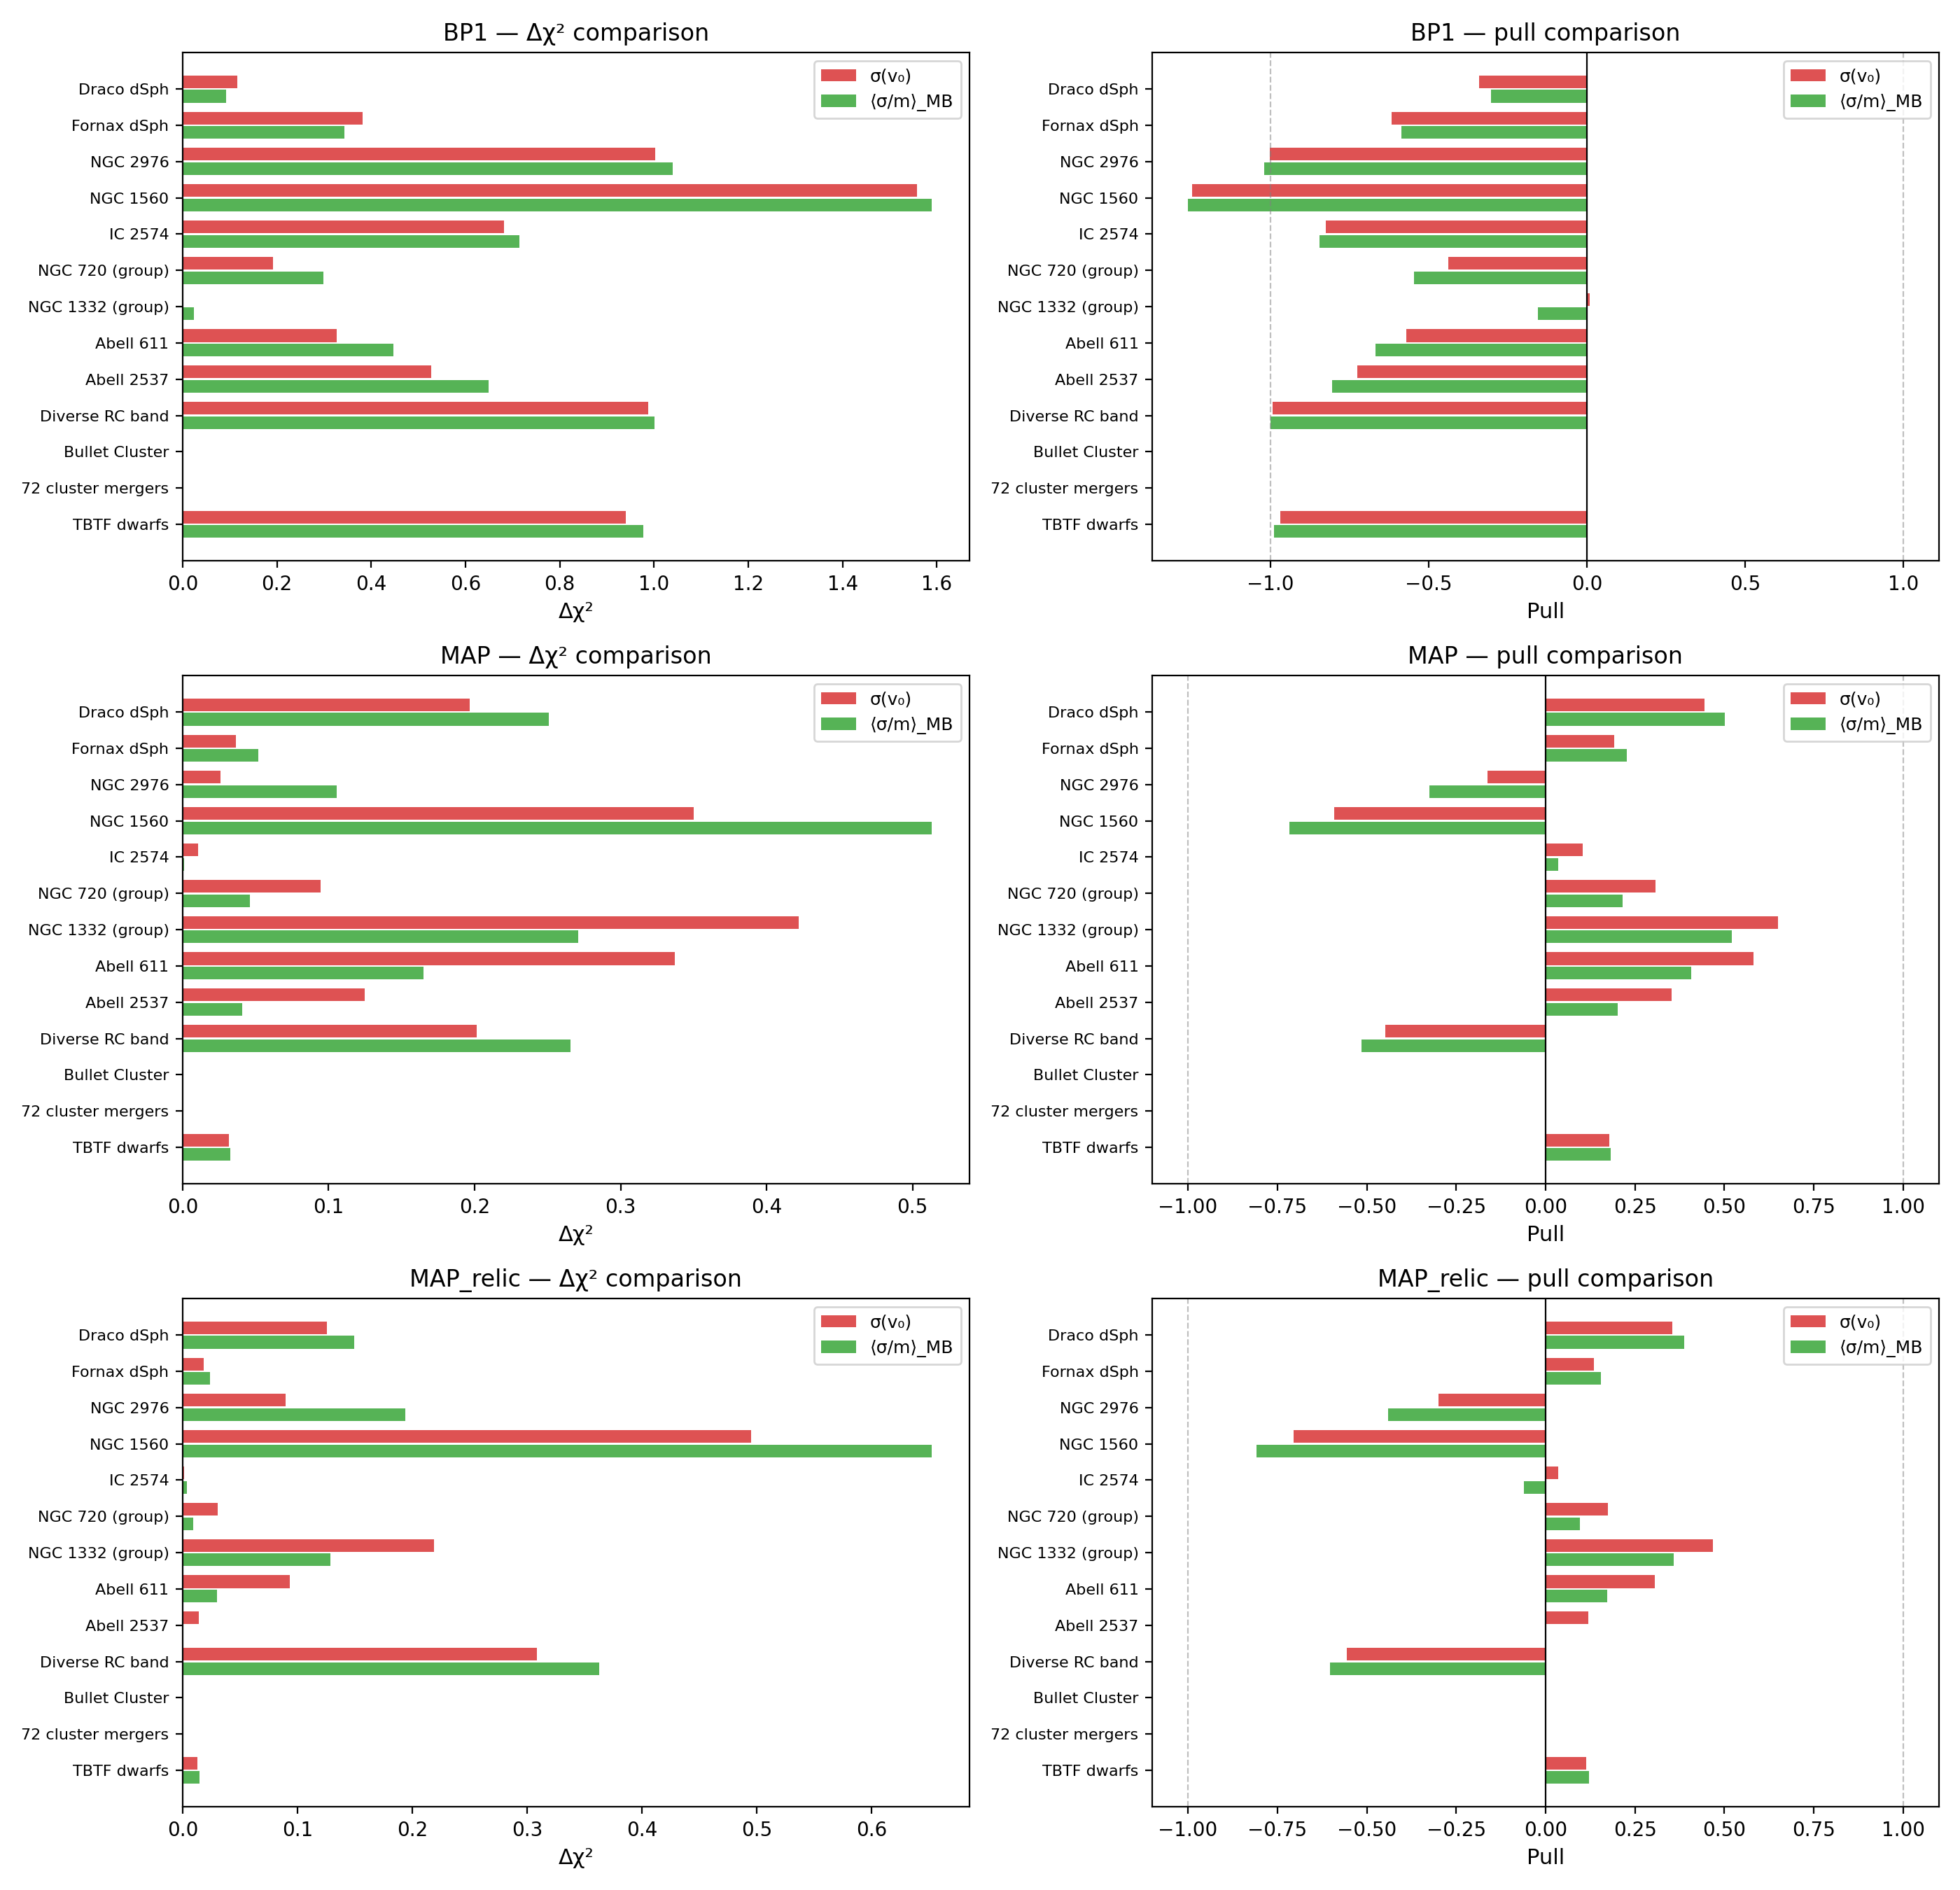

Values plotted in this chart, from the file beside it:
benchmark, system, v_km_s, sigma_point, pull_point, dchi2_point, sigma_avg, pull_avg, dchi2_avg, dchi2_change
BP1, Draco dSph, 12, 4.294740e-01, -0.3411, 0.1163, 4.485113e-01, -0.303, 0.0918, -0.02452
BP1, Fornax dSph, 12, 4.294740e-01, -0.6175, 0.3814, 4.485113e-01, -0.5858, 0.3432, -0.03818
BP1, NGC 2976, 60, 4.983797e-01, -1.001, 1.002, 4.705798e-01, -1.02, 1.04, 0.03745
BP1, NGC 1560, 55, 5.039926e-01, -1.248, 1.558, 4.781646e-01, -1.261, 1.59, 0.0324
BP1, IC 2574, 50, 5.089189e-01, -0.8259, 0.6821, 4.855548e-01, -0.8454, 0.7147, 0.03254
BP1, NGC 720 (group), 250, 3.247643e-01, -0.4381, 0.1919, 2.815336e-01, -0.5462, 0.2983, 0.1064
BP1, NGC 1332 (group), 280, 3.065740e-01, 0.009391, 0.000088, 2.610620e-01, -0.1558, 0.02426, 0.02417
BP1, Abell 611, 1200, 5.428559e-02, -0.5714, 0.3265, 4.651365e-02, -0.6686, 0.447, 0.1205
BP1, Abell 2537, 1100, 6.289229e-02, -0.7259, 0.5269, 5.337053e-02, -0.8052, 0.6484, 0.1215
BP1, Diverse RC band, 40, 5.157366e-01, -0.9937, 0.9875, 4.985974e-01, -1.001, 1.001, 0.01367
BP1, Bullet Cluster, 4700, 4.113674e-03, 0.000000, 0.000000, 3.963109e-03, 0.000000, 0.000000, 0.000000
BP1, 72 cluster mergers, 1000, 7.357420e-02, 0.000000, 0.000000, 6.180247e-02, 0.000000, 0.000000, 0.000000
BP1, TBTF dwarfs, 30, 5.153254e-01, -0.9693, 0.9396, 5.057458e-01, -0.9885, 0.9771, 0.03751
MAP, Draco dSph, 12, 1.220924e+00, 0.4435, 0.1967, 1.300959e+00, 0.5007, 0.2507, 0.05398
MAP, Fornax dSph, 12, 1.220924e+00, 0.1913, 0.03661, 1.300959e+00, 0.2277, 0.05185, 0.01524
MAP, NGC 2976, 60, 1.757752e+00, -0.1615, 0.02608, 1.513161e+00, -0.3246, 0.1053, 0.07926
MAP, NGC 1560, 55, 1.816554e+00, -0.5917, 0.3501, 1.567092e+00, -0.7165, 0.5133, 0.1632
MAP, IC 2574, 50, 1.862383e+00, 0.1035, 0.01072, 1.620768e+00, 0.03451, 0.001191, -0.009529
MAP, NGC 720 (group), 250, 8.072918e-01, 0.3073, 0.09443, 7.147763e-01, 0.2148, 0.04613, -0.0483
MAP, NGC 1332 (group), 280, 7.547461e-01, 0.6496, 0.422, 6.644170e-01, 0.5206, 0.271, -0.151
MAP, Abell 611, 1200, 2.160995e-01, 0.5805, 0.337, 1.812420e-01, 0.4062, 0.165, -0.172
MAP, Abell 2537, 1100, 2.383310e-01, 0.3533, 0.1248, 2.003807e-01, 0.2015, 0.04061, -0.08423
MAP, Diverse RC band, 40, 1.877581e+00, -0.449, 0.2016, 1.711197e+00, -0.5155, 0.2658, 0.06419
MAP, Bullet Cluster, 4700, 2.644741e-02, 0.000000, 0.000000, 2.369558e-02, 0.000000, 0.000000, 0.000000
MAP, 72 cluster mergers, 1000, 2.642018e-01, 0.000000, 0.000000, 2.228013e-01, 0.000000, 0.000000, 0.000000
MAP, TBTF dwarfs, 30, 1.714391e+00, 0.1786, 0.0319, 1.724922e+00, 0.1812, 0.03284, 0.000947
MAP_relic, Draco dSph, 12, 1.095811e+00, 0.3542, 0.1254, 1.141528e+00, 0.3868, 0.1496, 0.0242
MAP_relic, Fornax dSph, 12, 1.095811e+00, 0.1345, 0.01808, 1.141528e+00, 0.1552, 0.0241, 0.006020
MAP_relic, NGC 2976, 60, 1.551167e+00, -0.2992, 0.08953, 1.339382e+00, -0.4404, 0.194, 0.1044
MAP_relic, NGC 1560, 55, 1.592782e+00, -0.7036, 0.4951, 1.384281e+00, -0.8079, 0.6526, 0.1576
MAP_relic, IC 2574, 50, 1.621669e+00, 0.03476, 0.001208, 1.427389e+00, -0.06051, 0.003661, 0.002453
MAP_relic, NGC 720 (group), 250, 6.745971e-01, 0.1746, 0.03048, 5.965525e-01, 0.09655, 0.009322, -0.02116
MAP_relic, NGC 1332 (group), 280, 6.277012e-01, 0.4681, 0.2192, 5.511819e-01, 0.3588, 0.1288, -0.0904
MAP_relic, Abell 611, 1200, 1.611925e-01, 0.306, 0.09361, 1.344946e-01, 0.1725, 0.02975, -0.06387
MAP_relic, Abell 2537, 1100, 1.796476e-01, 0.1186, 0.01406, 1.500505e-01, 0.000202, 0.000000, -0.01406
MAP_relic, Diverse RC band, 40, 1.611835e+00, -0.5553, 0.3083, 1.493692e+00, -0.6025, 0.363, 0.05471
MAP_relic, Bullet Cluster, 4700, 1.681378e-02, 0.000000, 0.000000, 1.543271e-02, 0.000000, 0.000000, 0.000000
MAP_relic, 72 cluster mergers, 1000, 2.012947e-01, 0.000000, 0.000000, 1.684569e-01, 0.000000, 0.000000, 0.000000
MAP_relic, TBTF dwarfs, 30, 1.453057e+00, 0.1133, 0.01283, 1.488803e+00, 0.1222, 0.01493, 0.002104
